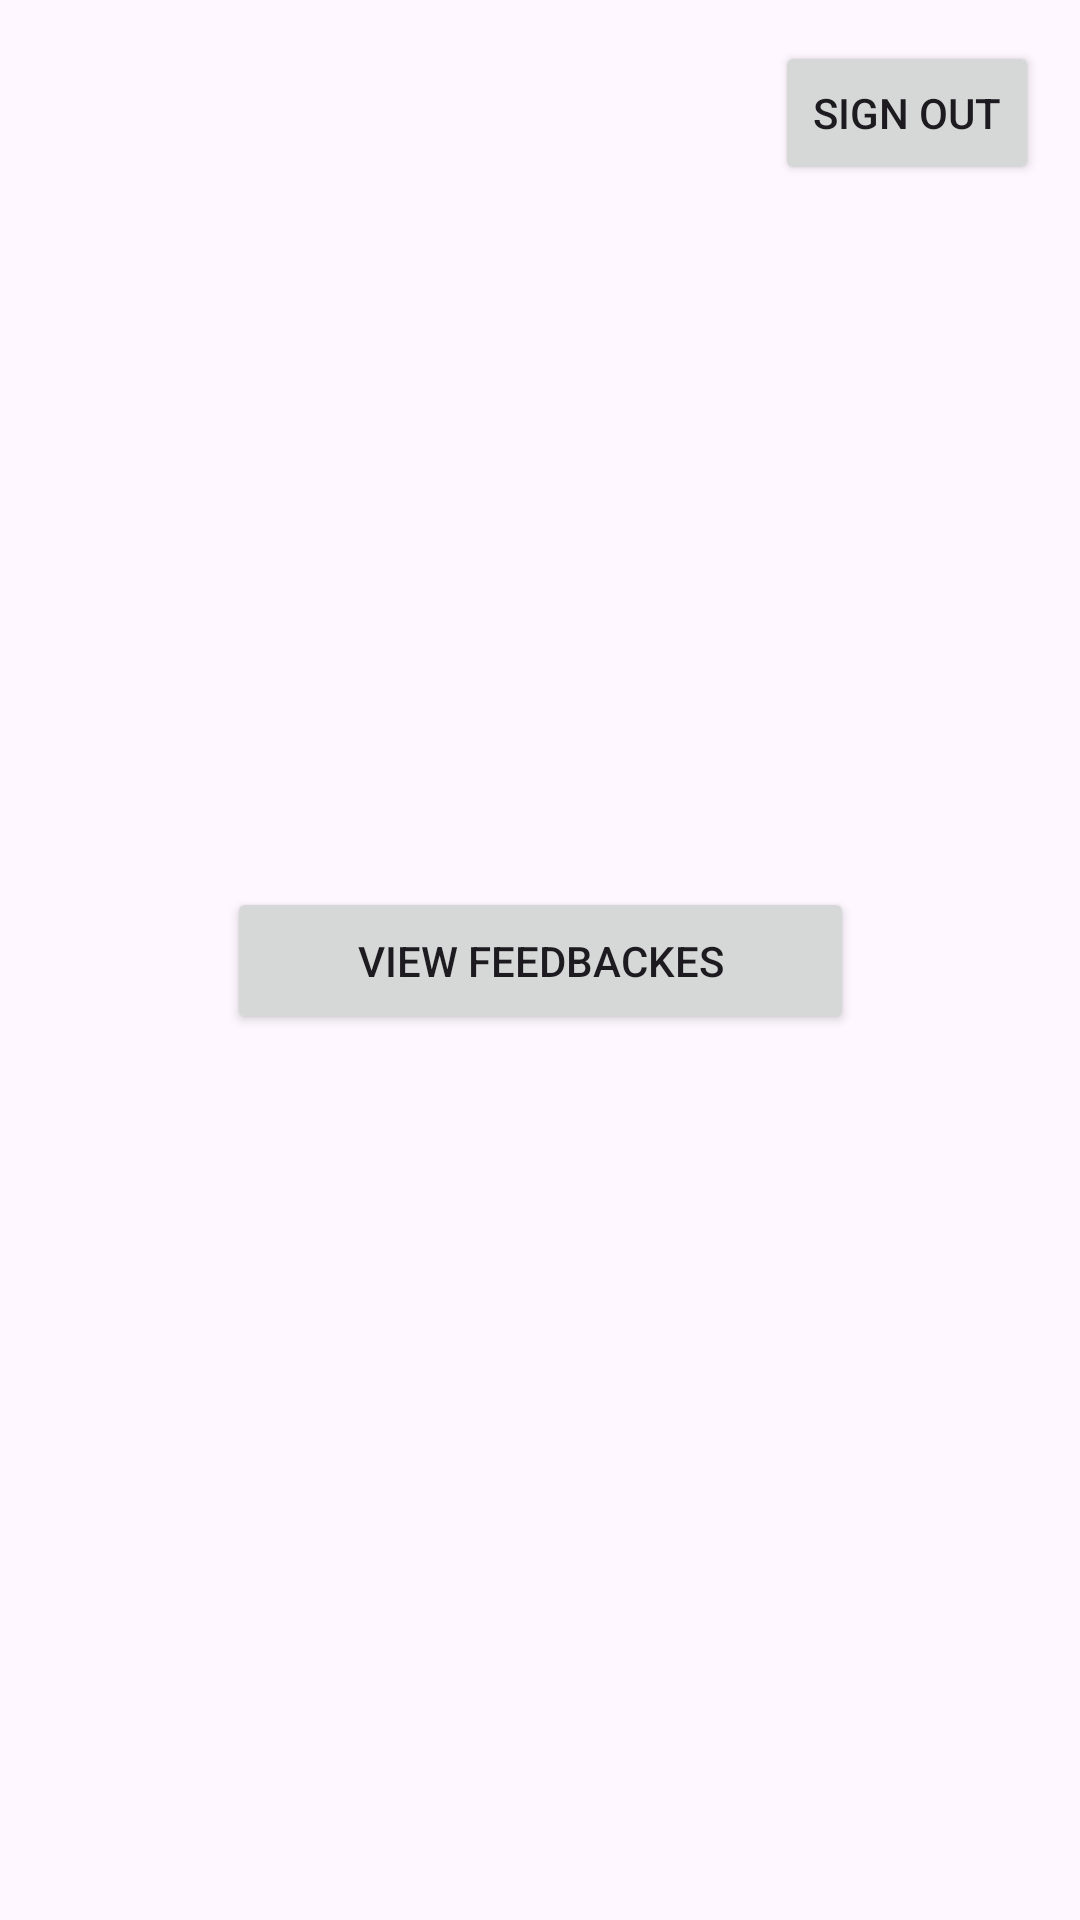

Android layout source for this screen:
<!-- AndroidManifest.xml: application theme Theme.MyApplication4 -->
<!-- res/layout/feedback_chat.xml -->
<?xml version="1.0" encoding="utf-8"?>
<androidx.constraintlayout.widget.ConstraintLayout xmlns:android="http://schemas.android.com/apk/res/android"
    xmlns:app="http://schemas.android.com/apk/res-auto"
    xmlns:tools="http://schemas.android.com/tools"
    android:layout_width="match_parent"
    android:layout_height="match_parent"
    android:animateLayoutChanges="true"
    tools:context=".MainChatPage">


    <Button
        android:id="@+id/button"
        android:layout_width="wrap_content"
        android:layout_height="wrap_content"
        android:text="Sign OUT"
        app:layout_constraintBottom_toBottomOf="parent"
        app:layout_constraintEnd_toEndOf="parent"
        app:layout_constraintHorizontal_bias="0.95"
        app:layout_constraintStart_toStartOf="parent"
        app:layout_constraintTop_toTopOf="parent"
        app:layout_constraintVertical_bias="0.023" />

    <TextView
        android:id="@+id/textName"
        android:layout_width="wrap_content"
        android:layout_height="wrap_content"
        android:textSize="20sp"
        app:layout_constraintBottom_toBottomOf="parent"
        app:layout_constraintEnd_toStartOf="@+id/button"
        app:layout_constraintHorizontal_bias="0.481"
        app:layout_constraintStart_toStartOf="parent"
        app:layout_constraintTop_toTopOf="parent"
        app:layout_constraintVertical_bias="0.042" />

    <Button
        android:id="@+id/viewfeedback"
        android:layout_width="209dp"
        android:layout_height="49dp"
        android:text="View Feedbackes"
        app:layout_constraintBottom_toBottomOf="parent"
        app:layout_constraintEnd_toEndOf="parent"
        app:layout_constraintStart_toStartOf="parent"
        app:layout_constraintTop_toTopOf="parent" />

</androidx.constraintlayout.widget.ConstraintLayout>
<!-- resources referenced by this layout -->
<resources>
  <style name="Theme.MyApplication4" parent="Base.Theme.MyApplication4" />
  <style name="Base.Theme.MyApplication4" parent="Theme.Material3.DayNight.NoActionBar">
          <item name="colorPrimary">@color/dark_blue</item>
          <item name="colorPrimaryDark">@color/dark_blue</item>
      </style>
  <color name="dark_blue">#274C77</color>
</resources>
